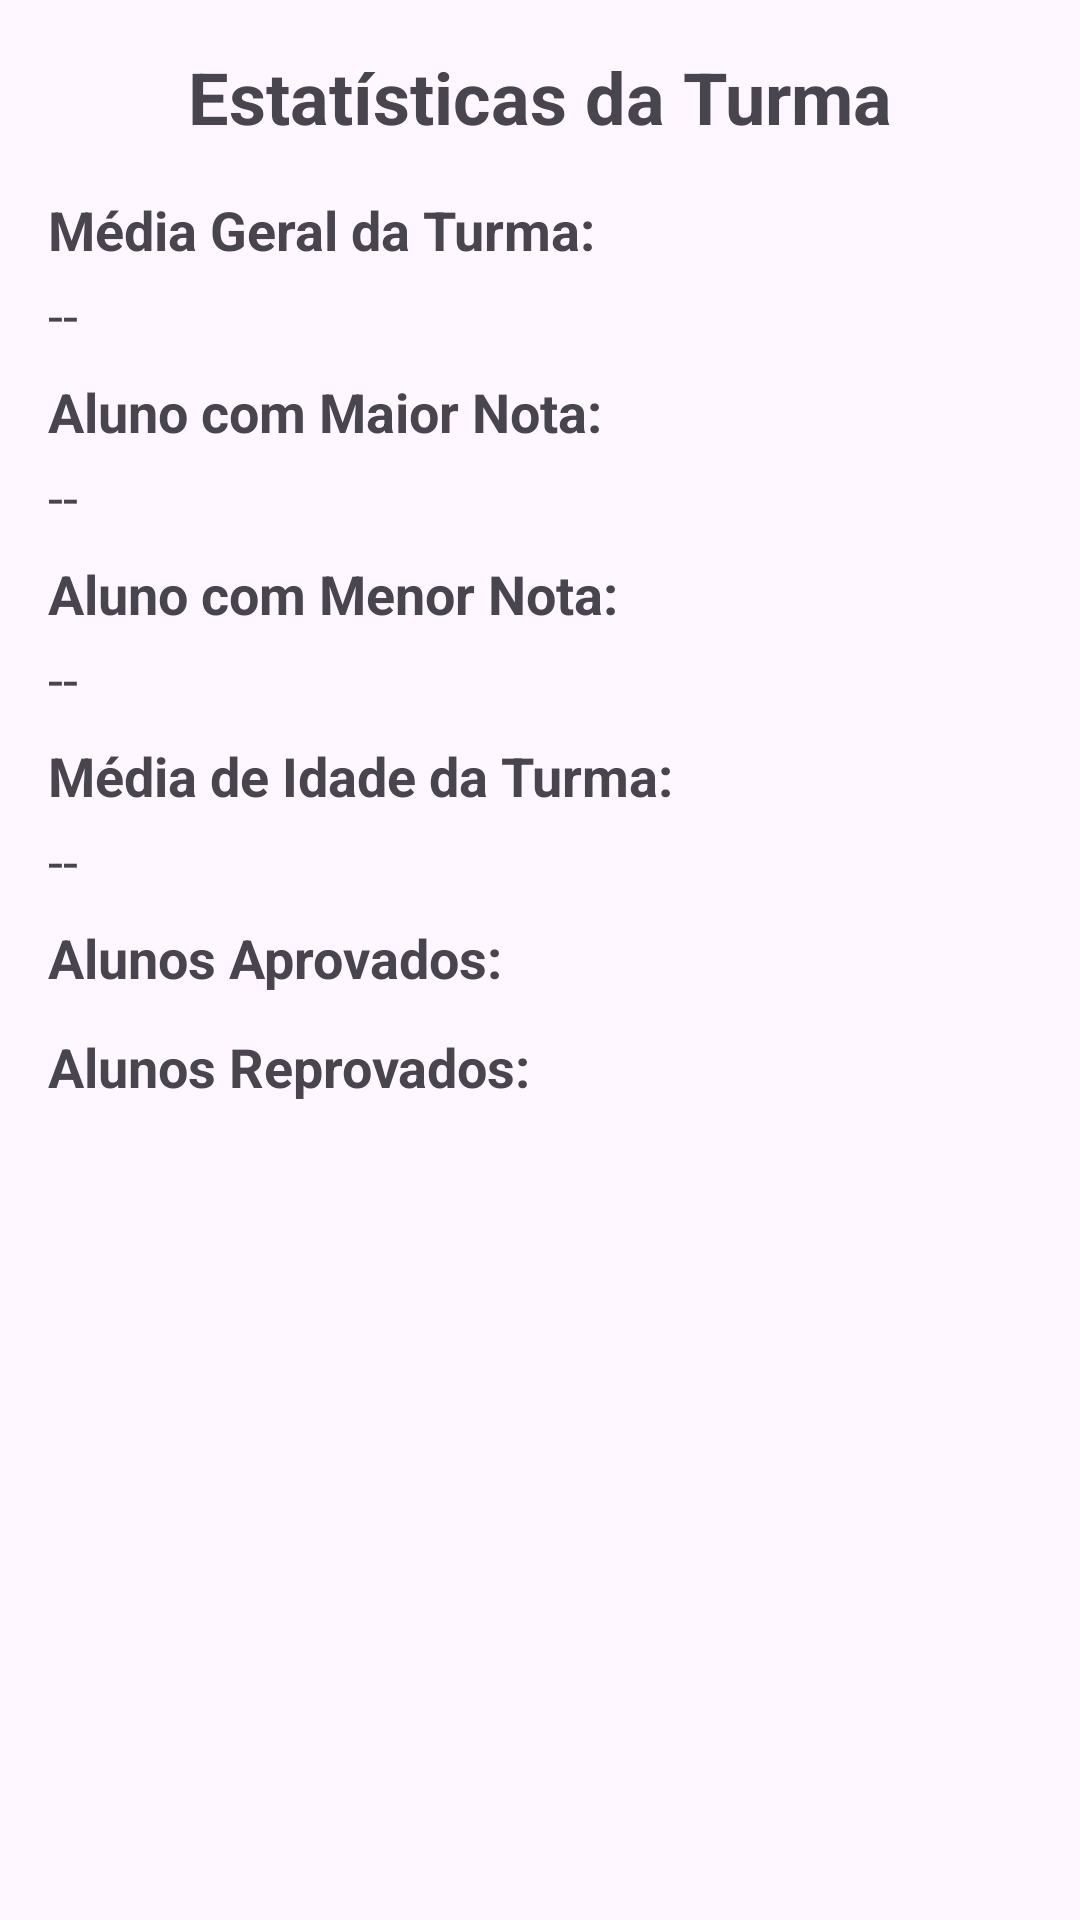

Android layout source for this screen:
<!-- AndroidManifest.xml: application theme Theme.Atividade_12_04_2025 -->
<!-- res/layout/activity_3.xml -->
<?xml version="1.0" encoding="utf-8"?>
<androidx.constraintlayout.widget.ConstraintLayout xmlns:android="http://schemas.android.com/apk/res/android"
    xmlns:app="http://schemas.android.com/apk/res-auto"
    xmlns:tools="http://schemas.android.com/tools"
    android:layout_width="match_parent"
    android:layout_height="match_parent"
    tools:context=".Activity3"
    android:padding="16dp">

    <ScrollView
        android:layout_width="match_parent"
        android:layout_height="match_parent">

        <LinearLayout
            android:layout_width="match_parent"
            android:layout_height="wrap_content"
            android:orientation="vertical">

            <TextView
                android:id="@+id/textViewTitulo"
                android:layout_width="match_parent"
                android:layout_height="wrap_content"
                android:text="Estatísticas da Turma"
                android:textSize="24sp"
                android:textStyle="bold"
                android:gravity="center"
                android:layout_marginBottom="16dp" />

            <TextView
                android:id="@+id/labelMediaGeral"
                android:layout_width="match_parent"
                android:layout_height="wrap_content"
                android:text="Média Geral da Turma:"
                android:textSize="18sp"
                android:textStyle="bold"
                android:layout_marginBottom="4dp" />

            <TextView
                android:id="@+id/textViewMediaGeral"
                android:layout_width="match_parent"
                android:layout_height="wrap_content"
                android:text="--"
                android:textSize="18sp"
                android:layout_marginBottom="8dp" />

            <TextView
                android:id="@+id/labelMaiorNota"
                android:layout_width="match_parent"
                android:layout_height="wrap_content"
                android:text="Aluno com Maior Nota:"
                android:textSize="18sp"
                android:textStyle="bold"
                android:layout_marginBottom="4dp" />

            <TextView
                android:id="@+id/textViewMaiorNota"
                android:layout_width="match_parent"
                android:layout_height="wrap_content"
                android:text="--"
                android:textSize="18sp"
                android:layout_marginBottom="8dp" />

            <TextView
                android:id="@+id/labelMenorNota"
                android:layout_width="match_parent"
                android:layout_height="wrap_content"
                android:text="Aluno com Menor Nota:"
                android:textSize="18sp"
                android:textStyle="bold"
                android:layout_marginBottom="4dp" />

            <TextView
                android:id="@+id/textViewMenorNota"
                android:layout_width="match_parent"
                android:layout_height="wrap_content"
                android:text="--"
                android:textSize="18sp"
                android:layout_marginBottom="8dp" />

            <TextView
                android:id="@+id/labelMediaIdade"
                android:layout_width="match_parent"
                android:layout_height="wrap_content"
                android:text="Média de Idade da Turma:"
                android:textSize="18sp"
                android:textStyle="bold"
                android:layout_marginBottom="4dp" />

            <TextView
                android:id="@+id/textViewMediaIdade"
                android:layout_width="match_parent"
                android:layout_height="wrap_content"
                android:text="--"
                android:textSize="18sp"
                android:layout_marginBottom="8dp" />

            <TextView
                android:id="@+id/labelAprovados"
                android:layout_width="match_parent"
                android:layout_height="wrap_content"
                android:text="Alunos Aprovados:"
                android:textSize="18sp"
                android:textStyle="bold"
                android:layout_marginBottom="4dp" />

            <androidx.recyclerview.widget.RecyclerView
                android:id="@+id/recyclerViewAprovados"
                android:layout_width="match_parent"
                android:layout_height="wrap_content"
                android:layout_marginBottom="8dp" />

            <TextView
                android:id="@+id/labelReprovados"
                android:layout_width="match_parent"
                android:layout_height="wrap_content"
                android:text="Alunos Reprovados:"
                android:textSize="18sp"
                android:textStyle="bold"
                android:layout_marginBottom="4dp" />

            <androidx.recyclerview.widget.RecyclerView
                android:id="@+id/recyclerViewReprovados"
                android:layout_width="match_parent"
                android:layout_height="wrap_content"
                android:layout_marginBottom="8dp" />

        </LinearLayout>
    </ScrollView>
</androidx.constraintlayout.widget.ConstraintLayout>
<!-- resources referenced by this layout -->
<resources>
  <style name="Theme.Atividade_12_04_2025" parent="Base.Theme.Atividade_12_04_2025" />
  <style name="Base.Theme.Atividade_12_04_2025" parent="Theme.Material3.DayNight.NoActionBar">
          
          
      </style>
</resources>
